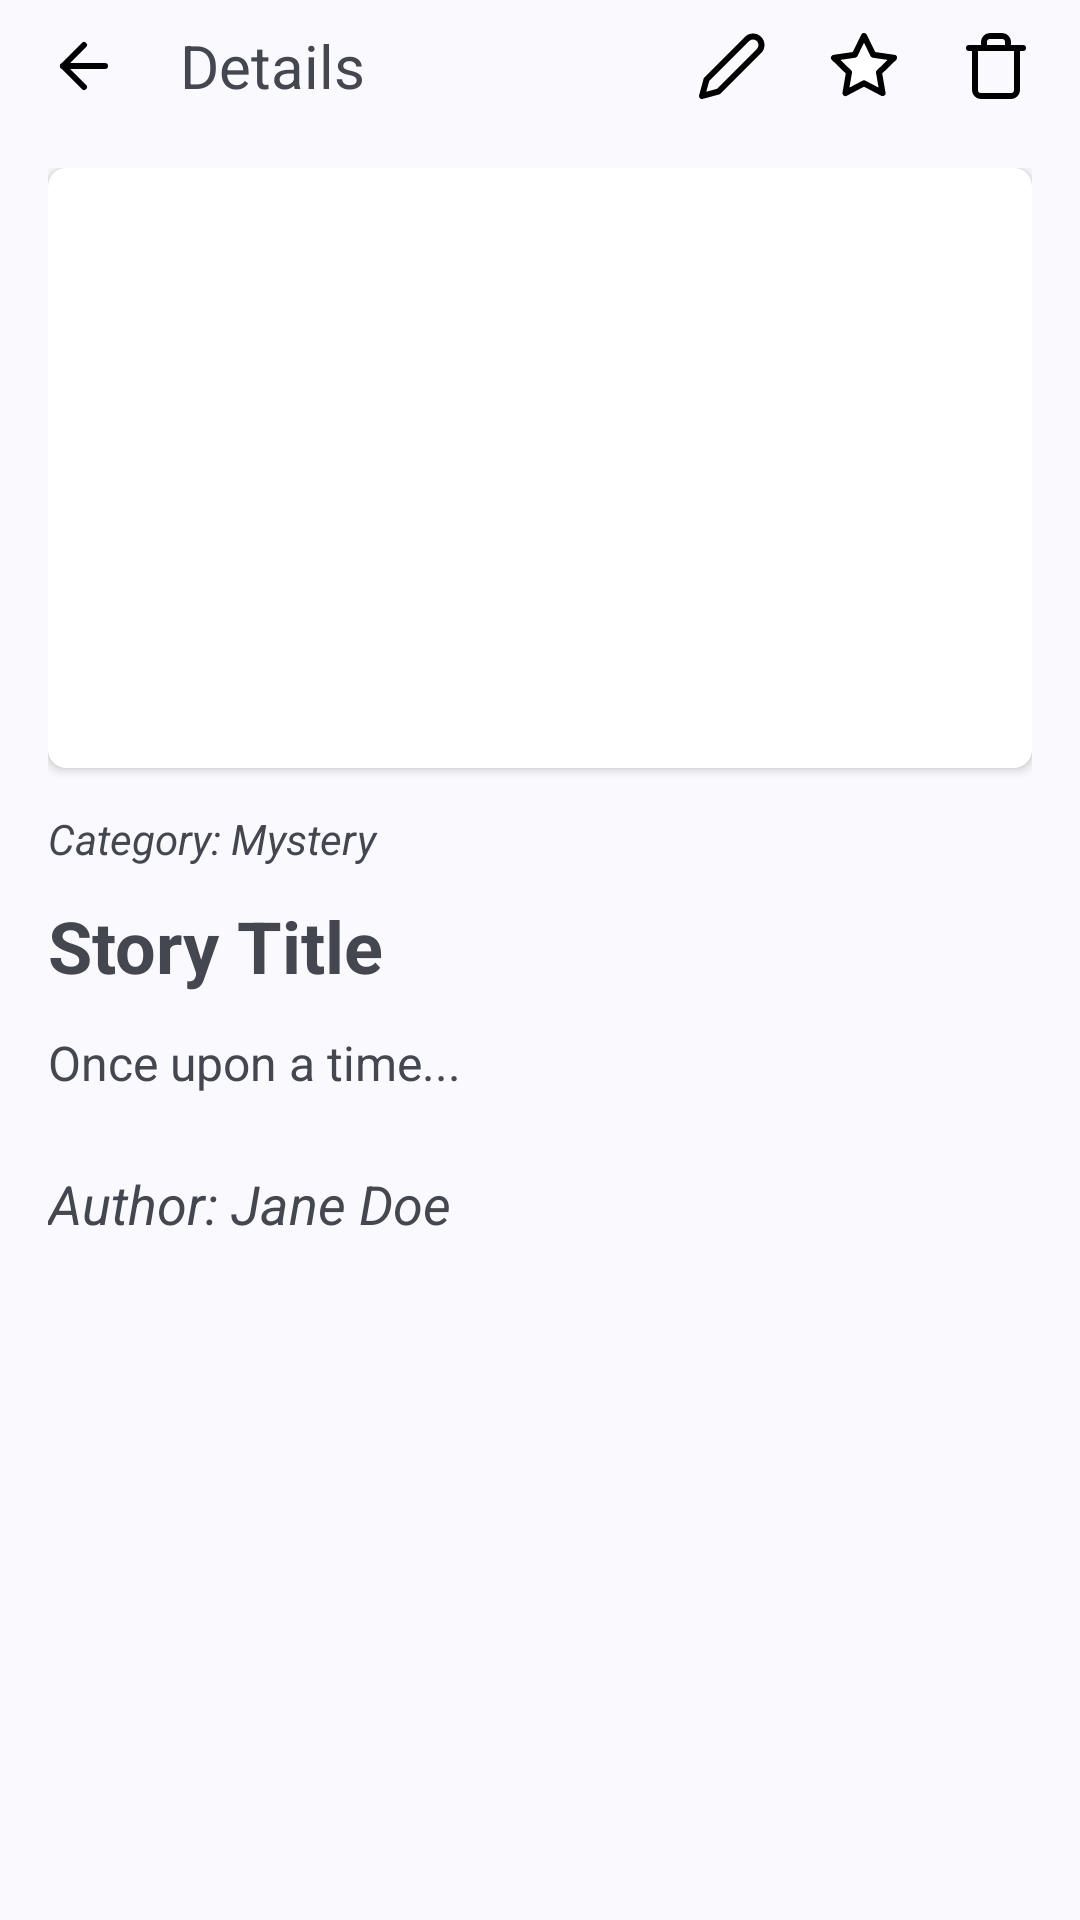

This screen was rendered from an Android layout file. Write that file and the resources it references.
<!-- AndroidManifest.xml: application theme Theme.StoryBookLibrary -->
<!-- res/layout/activity_story_detail.xml -->
<?xml version="1.0" encoding="utf-8"?>
<LinearLayout
    xmlns:android="http://schemas.android.com/apk/res/android"
    xmlns:app="http://schemas.android.com/apk/res-auto"
    xmlns:tools="http://schemas.android.com/tools"
    android:id="@+id/main"
    android:layout_width="match_parent"
    android:layout_height="match_parent"
    android:orientation="vertical"
    tools:context=".activity.StoryDetailActivity">

    <LinearLayout
        android:layout_width="match_parent"
        android:layout_height="wrap_content"
        android:layout_marginBottom="12dp"
        android:gravity="center_vertical"
        android:orientation="horizontal"
        android:layout_marginStart="6dp"
        android:layout_marginEnd="6dp">

        <ImageView
            android:id="@+id/iv_Back"
            android:layout_width="wrap_content"
            android:layout_height="wrap_content"
            android:layout_gravity="end"
            android:contentDescription="@string/back_button_desc"
            android:padding="10dp"
            android:src="@drawable/ic_arrow_left" />

        <TextView
            android:layout_width="0dp"
            android:layout_height="wrap_content"
            android:layout_weight="1"
            android:paddingStart="10dp"
            android:paddingEnd="0dp"
            android:text="@string/detail"
            android:textSize="20sp" />

        <ImageView
            android:id="@+id/iv_Edit"
            android:layout_width="wrap_content"
            android:layout_height="wrap_content"
            android:layout_gravity="end"
            android:contentDescription="@string/edit_button_desc"
            android:padding="10dp"
            android:src="@drawable/ic_edit" />

        <ImageView
            android:id="@+id/iv_Favourite"
            android:layout_width="wrap_content"
            android:layout_height="wrap_content"
            android:layout_gravity="end"
            android:contentDescription="@string/favourite_button_desc"
            android:padding="10dp"
            android:src="@drawable/ic_star_outline" />

        <ImageView
            android:id="@+id/iv_Delete"
            android:layout_width="wrap_content"
            android:layout_height="wrap_content"
            android:layout_gravity="end"
            android:contentDescription="@string/delete_button_desc"
            android:padding="10dp"
            android:src="@drawable/ic_trash" />

    </LinearLayout>

    <ScrollView
        android:layout_width="match_parent"
        android:layout_height="wrap_content">

        <LinearLayout
            android:layout_width="match_parent"
            android:layout_height="wrap_content"
            android:orientation="vertical"
            android:layout_marginStart="16dp"
            android:layout_marginEnd="16dp">

            <androidx.cardview.widget.CardView
                android:layout_width="match_parent"
                android:layout_height="200dp"
                app:cardElevation="2dp"
                app:cardCornerRadius="6dp"
                app:cardMaxElevation="4dp"
                app:cardPreventCornerOverlap="true">

                <ImageView
                    android:id="@+id/iv_CoverImage"
                    android:layout_width="match_parent"
                    android:layout_height="240dp"
                    android:scaleType="centerCrop"
                    android:contentDescription="@string/cover_image_desc"
                    android:src="@drawable/ic_launcher_background" />


            </androidx.cardview.widget.CardView>

            <TextView
                android:id="@+id/tv_Category"
                android:layout_width="match_parent"
                android:layout_height="wrap_content"
                android:layout_marginTop="14dp"
                android:textStyle="italic"
                android:text="Category: Mystery" />

            <TextView
                android:id="@+id/tv_Title"
                android:layout_width="match_parent"
                android:layout_height="wrap_content"
                android:textSize="24sp"
                android:textStyle="bold"
                android:layout_marginTop="10dp"
                android:text="Story Title" />

            <TextView
                android:id="@+id/tv_Summary"
                android:layout_width="match_parent"
                android:layout_height="wrap_content"
                android:textSize="16sp"
                android:lineSpacingExtra="4dp"
                android:textAlignment="viewStart"
                android:layout_marginTop="12dp"
                android:text="Once upon a time..."/>


            <TextView
                android:id="@+id/tv_Author"
                android:layout_width="wrap_content"
                android:layout_height="wrap_content"
                android:textSize="18sp"
                android:layout_marginTop="24dp"
                android:textStyle="italic"
                android:text="Author: Jane Doe"
                />













            <com.google.android.material.chip.ChipGroup
                android:id="@+id/chipGroup_Tags"
                android:layout_width="match_parent"
                android:layout_height="wrap_content"
                android:layout_marginTop="16dp"
                app:singleLine="true"
                android:layout_marginBottom="50dp">
                
            </com.google.android.material.chip.ChipGroup>

        </LinearLayout>

    </ScrollView>

</LinearLayout>
<!-- resources referenced by this layout -->
<resources>
  <!-- drawable ic_arrow_left (drawable) -->
  <vector xmlns:android="http://schemas.android.com/apk/res/android"
      android:width="24dp"
      android:height="24dp"
      android:viewportWidth="24"
      android:viewportHeight="24">
    <path
        android:pathData="M19,12L5,12"
        android:strokeLineJoin="round"
        android:strokeWidth="2"
        android:fillColor="#FFFFFF"
        android:strokeColor="#000000"
        android:strokeLineCap="round"/>
    <path
        android:pathData="M12,19l-7,-7l7,-7"
        android:strokeLineJoin="round"
        android:strokeWidth="2"
        android:strokeColor="#000000"
        android:strokeLineCap="round"/>
  </vector>
  <!-- drawable ic_edit (drawable) -->
  <vector xmlns:android="http://schemas.android.com/apk/res/android"
      android:width="24dp"
      android:height="24dp"
      android:viewportWidth="24"
      android:viewportHeight="24">
    <path
        android:pathData="M17,3a2.828,2.828 0,1 1,4 4L7.5,20.5 2,22l1.5,-5.5L17,3z"
        android:strokeLineJoin="round"
        android:strokeWidth="2"
        android:strokeColor="#000000"
        android:strokeLineCap="round"/>
  </vector>
  <!-- drawable ic_star_outline (drawable) -->
  <vector xmlns:android="http://schemas.android.com/apk/res/android"
      android:width="24dp"
      android:height="24dp"
      android:viewportWidth="24"
      android:viewportHeight="24">
    <path
        android:pathData="M12,2l3.09,6.26l6.91,1.01l-5,4.87l1.18,6.88l-6.18,-3.25l-6.18,3.25l1.18,-6.88l-5,-4.87l6.91,-1.01l3.09,-6.26z"
        android:strokeLineJoin="round"
        android:strokeWidth="2"
        android:fillColor="#FFFFFF"
        android:strokeColor="#000000"
        android:strokeLineCap="round"/>
  </vector>
  <!-- drawable ic_trash (drawable) -->
  <vector xmlns:android="http://schemas.android.com/apk/res/android"
      android:width="24dp"
      android:height="24dp"
      android:viewportWidth="24"
      android:viewportHeight="24">
    <path
        android:pathData="M3,6l2,0l16,0"
        android:strokeLineJoin="round"
        android:strokeWidth="2"
        android:strokeColor="#000000"
        android:strokeLineCap="round"/>
    <path
        android:pathData="M19,6v14a2,2 0,0 1,-2 2H7a2,2 0,0 1,-2 -2V6m3,0V4a2,2 0,0 1,2 -2h4a2,2 0,0 1,2 2v2"
        android:strokeLineJoin="round"
        android:strokeWidth="2"
        android:strokeColor="#000000"
        android:strokeLineCap="round"/>
  </vector>
  <!-- drawable rounded_rectangle (drawable) -->
  <?xml version="1.0" encoding="utf-8"?>
  <shape xmlns:android="http://schemas.android.com/apk/res/android"
      android:shape="rectangle">
  
  
  
      <corners android:radius="4dp" />
  
      <stroke
          android:width="1dp"
          android:color="@color/black" />
  </shape>
  <string name="back_button_desc">Navigate back to the main menu</string>
  <string name="cover_image_desc">Cover Image</string>
  <string name="delete_button_desc">Delete Button</string>
  <string name="detail">Details</string>
  <string name="edit_button_desc">Edit Button</string>
  <string name="favourite_button_desc">Favourite Button</string>
  <style name="Theme.StoryBookLibrary" parent="Base.Theme.StoryBookLibrary" />
  <style name="Base.Theme.StoryBookLibrary" parent="Theme.Material3.DynamicColors.Light.NoActionBar">
          
          
          <item name="android:forceDarkAllowed" tools:targetApi="Q">false</item>
      </style>
  <!-- not gathered from this repository: default colours our renderer supplied (Android Studio template values) -->
  <color name="black">#FF000000</color>
</resources>
